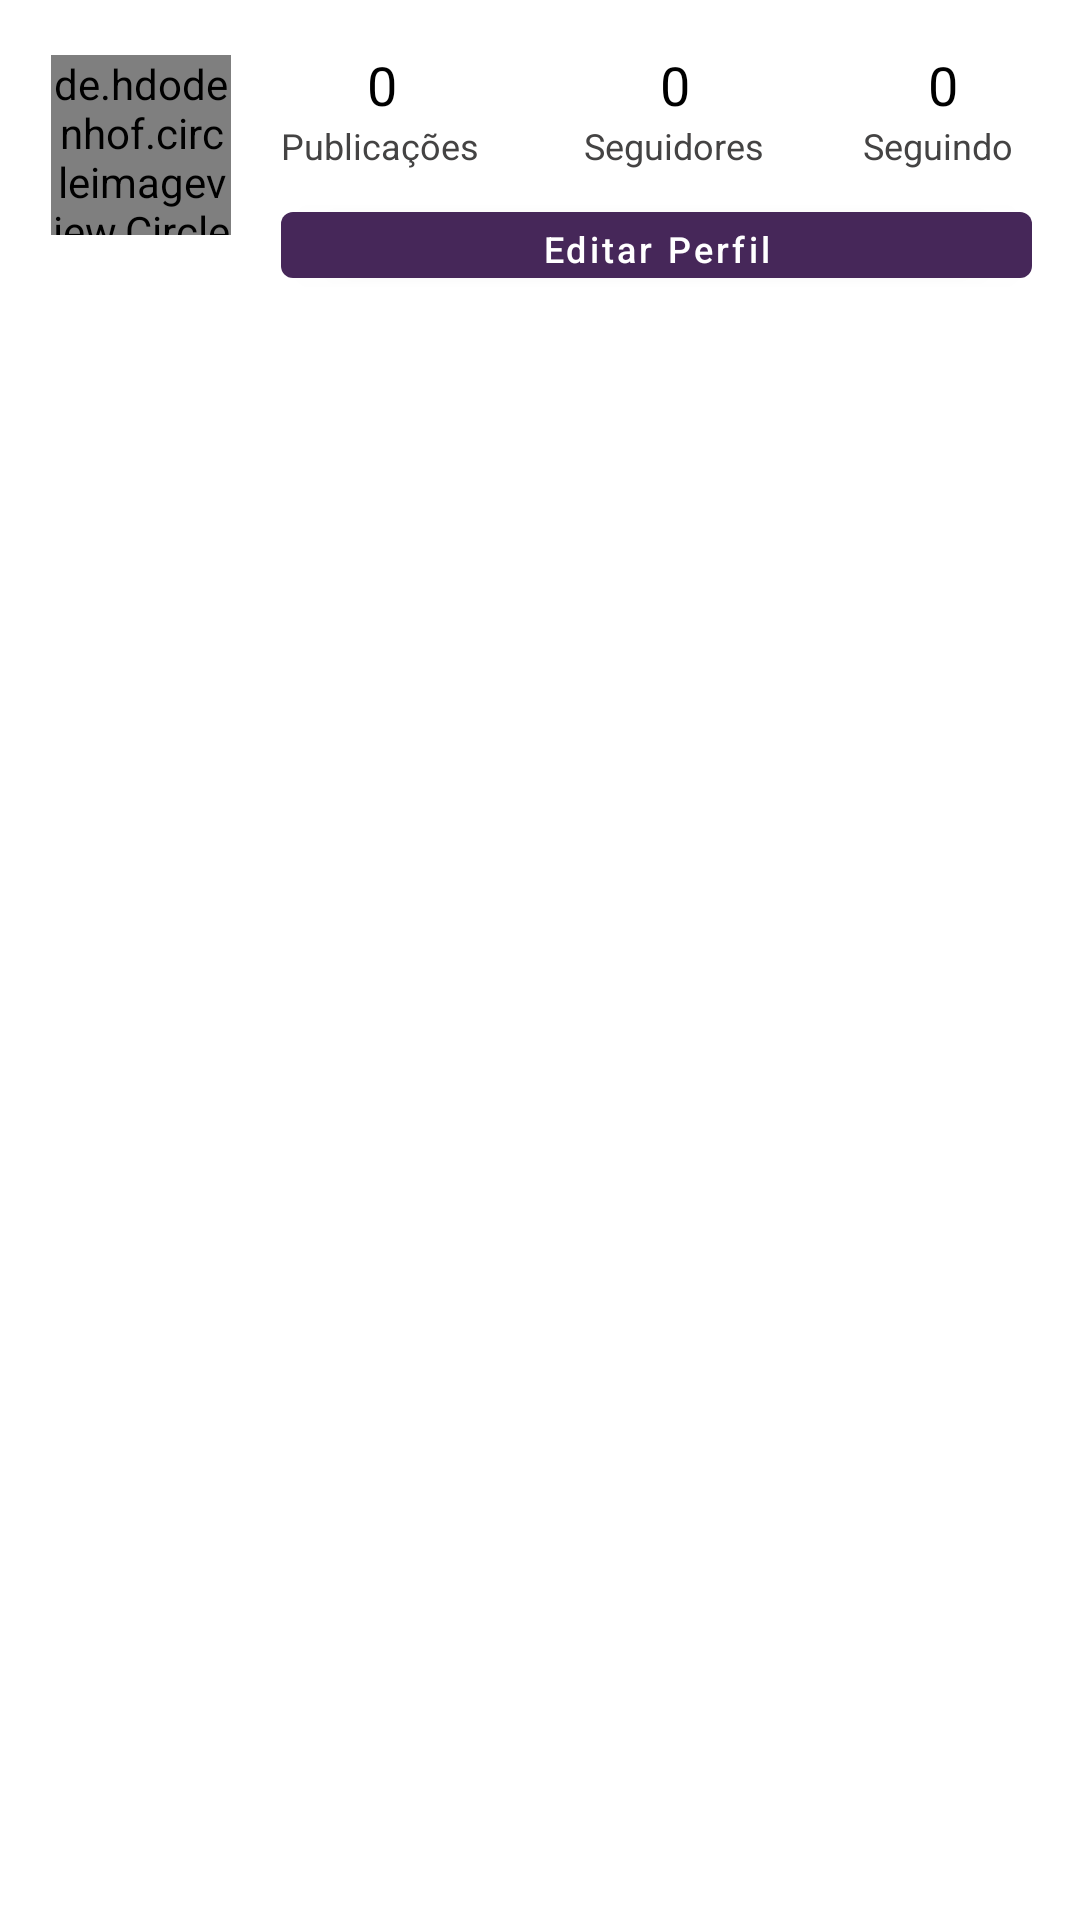

The Android layout XML behind this screen, and the referenced resources:
<!-- AndroidManifest.xml: application theme AppTheme -->
<!-- res/layout/fragment_profile.xml -->
<?xml version="1.0" encoding="utf-8"?>
<androidx.constraintlayout.widget.ConstraintLayout xmlns:android="http://schemas.android.com/apk/res/android"
    xmlns:app="http://schemas.android.com/apk/res-auto"
    xmlns:tools="http://schemas.android.com/tools"
    android:layout_width="match_parent"
    android:layout_height="match_parent">


    <ProgressBar
        android:id="@+id/progressBar2"
        style="?android:attr/progressBarStyle"
        android:layout_width="wrap_content"
        android:layout_height="wrap_content"
        android:layout_marginTop="272dp"
        android:visibility="gone"
        app:layout_constraintEnd_toEndOf="parent"
        app:layout_constraintHorizontal_bias="0.498"
        app:layout_constraintStart_toStartOf="parent"
        app:layout_constraintTop_toTopOf="parent" />

    <de.hdodenhof.circleimageview.CircleImageView
        android:id="@+id/imageView2"
        android:layout_width="60dp"
        android:layout_height="60dp"
        android:layout_marginStart="16dp"
        android:layout_marginTop="16dp"
        android:layout_marginEnd="16dp"
        android:layout_marginBottom="16dp"
        android:src="@drawable/avatar"
        app:layout_constraintBottom_toTopOf="@+id/guideline4"
        app:layout_constraintEnd_toStartOf="@+id/guideline2"
        app:layout_constraintHorizontal_bias="0.666"
        app:layout_constraintStart_toStartOf="parent"
        app:layout_constraintTop_toTopOf="parent"
        app:layout_constraintVertical_bias="0.555"
        app:layout_editor_absoluteX="16dp"
        app:layout_editor_absoluteY="16dp" />

    <androidx.constraintlayout.widget.Guideline
        android:id="@+id/guideline2"
        android:layout_width="wrap_content"
        android:layout_height="wrap_content"
        android:orientation="vertical"
        app:layout_constraintGuide_percent="0.26" />

    <androidx.constraintlayout.widget.Guideline
        android:id="@+id/guideline3"
        android:layout_width="wrap_content"
        android:layout_height="wrap_content"
        android:orientation="vertical"
        app:layout_constraintGuide_percent="0.96" />

    <TextView
        android:id="@+id/textView"
        android:layout_width="wrap_content"
        android:layout_height="wrap_content"
        android:text="Publicações"
        android:textColor="@color/darkGrey"
        android:textSize="12sp"
        app:layout_constraintTop_toBottomOf="@id/textViewPub"
        app:layout_constraintStart_toStartOf="@+id/guideline2"
        tools:layout_editor_absoluteY="57dp" />

    <TextView
        android:id="@+id/textView2"
        android:layout_width="wrap_content"
        android:layout_height="wrap_content"
        android:text="Seguidores"
        android:textColor="@color/darkGrey"
        android:textSize="12sp"
        app:layout_constraintTop_toBottomOf="@id/textViewSeguidores"
        app:layout_constraintEnd_toStartOf="@+id/textViewSeguindoNome"
        app:layout_constraintHorizontal_bias="0.513"
        app:layout_constraintStart_toEndOf="@+id/textView"
        tools:layout_editor_absoluteY="40dp" />

    <TextView
        android:id="@+id/textViewSeguindoNome"
        android:layout_width="wrap_content"
        android:layout_height="wrap_content"
        android:layout_marginEnd="8dp"
        android:text="Seguindo"
        android:textColor="@color/darkGrey"
        android:textSize="12sp"
        app:layout_constraintEnd_toStartOf="@+id/guideline3"
        app:layout_constraintTop_toBottomOf="@+id/textView6" />

    <TextView
        android:id="@+id/textViewPub"
        android:layout_width="wrap_content"
        android:layout_height="wrap_content"
        android:layout_marginStart="8dp"
        android:layout_marginTop="16dp"
        android:text="0"
        android:textColor="@color/black"
        android:textSize="18sp"
        app:layout_constraintBottom_toTopOf="@+id/textView"
        app:layout_constraintEnd_toEndOf="@+id/textView"
        app:layout_constraintHorizontal_bias="0.428"
        app:layout_constraintStart_toStartOf="@+id/guideline2"
        app:layout_constraintTop_toTopOf="parent"
        app:layout_constraintVertical_bias="0.47" />

    <TextView
        android:id="@+id/textViewSeguidores"
        android:layout_width="wrap_content"
        android:layout_height="wrap_content"
        android:layout_marginTop="16dp"
        android:text="0"
        android:textColor="@color/black"
        android:textSize="18sp"
        app:layout_constraintBottom_toTopOf="@+id/textView2"
        app:layout_constraintEnd_toEndOf="@+id/textView2"
        app:layout_constraintHorizontal_bias="0.509"
        app:layout_constraintStart_toStartOf="@+id/textView2"
        app:layout_constraintTop_toTopOf="parent"
        app:layout_constraintVertical_bias="0.0" />

    <TextView
        android:id="@+id/textView6"
        android:layout_width="wrap_content"
        android:layout_height="wrap_content"
        android:layout_marginTop="16dp"
        android:layout_marginEnd="8dp"
        android:text="0"
        android:textColor="@color/black"
        android:textSize="18sp"
        app:layout_constraintEnd_toStartOf="@+id/guideline3"
        app:layout_constraintHorizontal_bias="0.545"
        app:layout_constraintStart_toStartOf="@+id/textViewSeguindoNome"
        app:layout_constraintTop_toTopOf="parent" />

    <com.google.android.material.button.MaterialButton
        android:id="@+id/materialEditProfileButton"
        style="@style/Widget.MaterialComponents.Button"
        android:layout_width="0dp"
        android:layout_height="34dp"
        android:layout_marginTop="8dp"
        android:layout_marginEnd="16dp"
        android:text="Editar Perfil"
        android:textAllCaps="false"
        android:textSize="12sp"
        app:layout_constraintEnd_toEndOf="parent"
        app:layout_constraintHorizontal_bias="0.56"
        app:layout_constraintStart_toStartOf="@+id/guideline2"
        app:layout_constraintTop_toBottomOf="@+id/textView2" />

    <GridView
        android:id="@+id/gridViewPerfil"
        android:layout_width="0dp"
        android:layout_height="0dp"
        android:layout_marginStart="16dp"
        android:layout_marginTop="16dp"
        android:layout_marginEnd="16dp"
        android:layout_marginBottom="16dp"
        app:layout_constraintBottom_toBottomOf="parent"
        app:layout_constraintEnd_toEndOf="parent"
        app:layout_constraintHorizontal_bias="0.0"
        app:layout_constraintStart_toStartOf="parent"
        app:layout_constraintTop_toBottomOf="@+id/materialEditProfileButton"
        app:layout_constraintVertical_bias="0.0" />

    <androidx.constraintlayout.widget.Guideline
        android:id="@+id/guideline4"
        android:layout_width="wrap_content"
        android:layout_height="wrap_content"
        android:orientation="horizontal"
        app:layout_constraintGuide_percent="0.15" />
</androidx.constraintlayout.widget.ConstraintLayout>
<!-- resources referenced by this layout -->
<resources>
  <color name="black">#000000</color>
  <color name="darkGrey">#444343</color>
  <style name="AppTheme" parent="Theme.MaterialComponents.Light.NoActionBar">
          
          <item name="colorPrimary">@color/colorPrimary</item>
          <item name="colorPrimaryDark">@color/colorPrimaryDark</item>
          <item name="colorAccent">@color/colorAccent</item>
      </style>
  <color name="colorPrimary">#462759</color>
  <color name="colorPrimaryDark">#462759</color>
  <color name="colorAccent">#670C73</color>
</resources>
